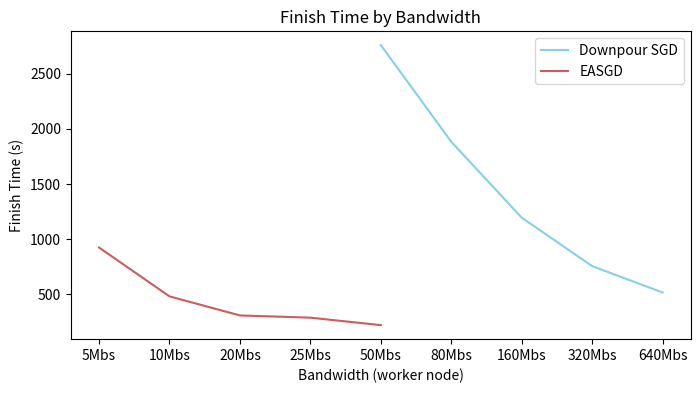

Write Python code to recreate this figure.
# -*- coding: utf-8 -*-
import numpy as np
import matplotlib.pyplot as plt

downpour_x = [5, 6, 7, 8, 9]
easgd_x = [1, 2, 3, 4, 5]
downpour_y = [2757, 1881, 1193, 754, 515]
easgd_y = [923, 480, 307, 287, 219]
plt.figure(figsize=(8, 4))
plt.plot(downpour_x, downpour_y, color='SkyBlue', label='Downpour SGD')
plt.plot(easgd_x, easgd_y, color='IndianRed', label='EASGD')

plt.xlabel("Bandwidth (worker node)")
plt.xticks([1, 2, 3, 4, 5, 6, 7, 8, 9], ["5Mbs", "10Mbs", "20Mbs", "25Mbs", "50Mbs", "80Mbs", "160Mbs", "320Mbs", "640Mbs"])
plt.ylabel("Finish Time (s)")
plt.title("Finish Time by Bandwidth")
plt.legend()
plt.savefig("downpur_easgd_time.png")
plt.show()
